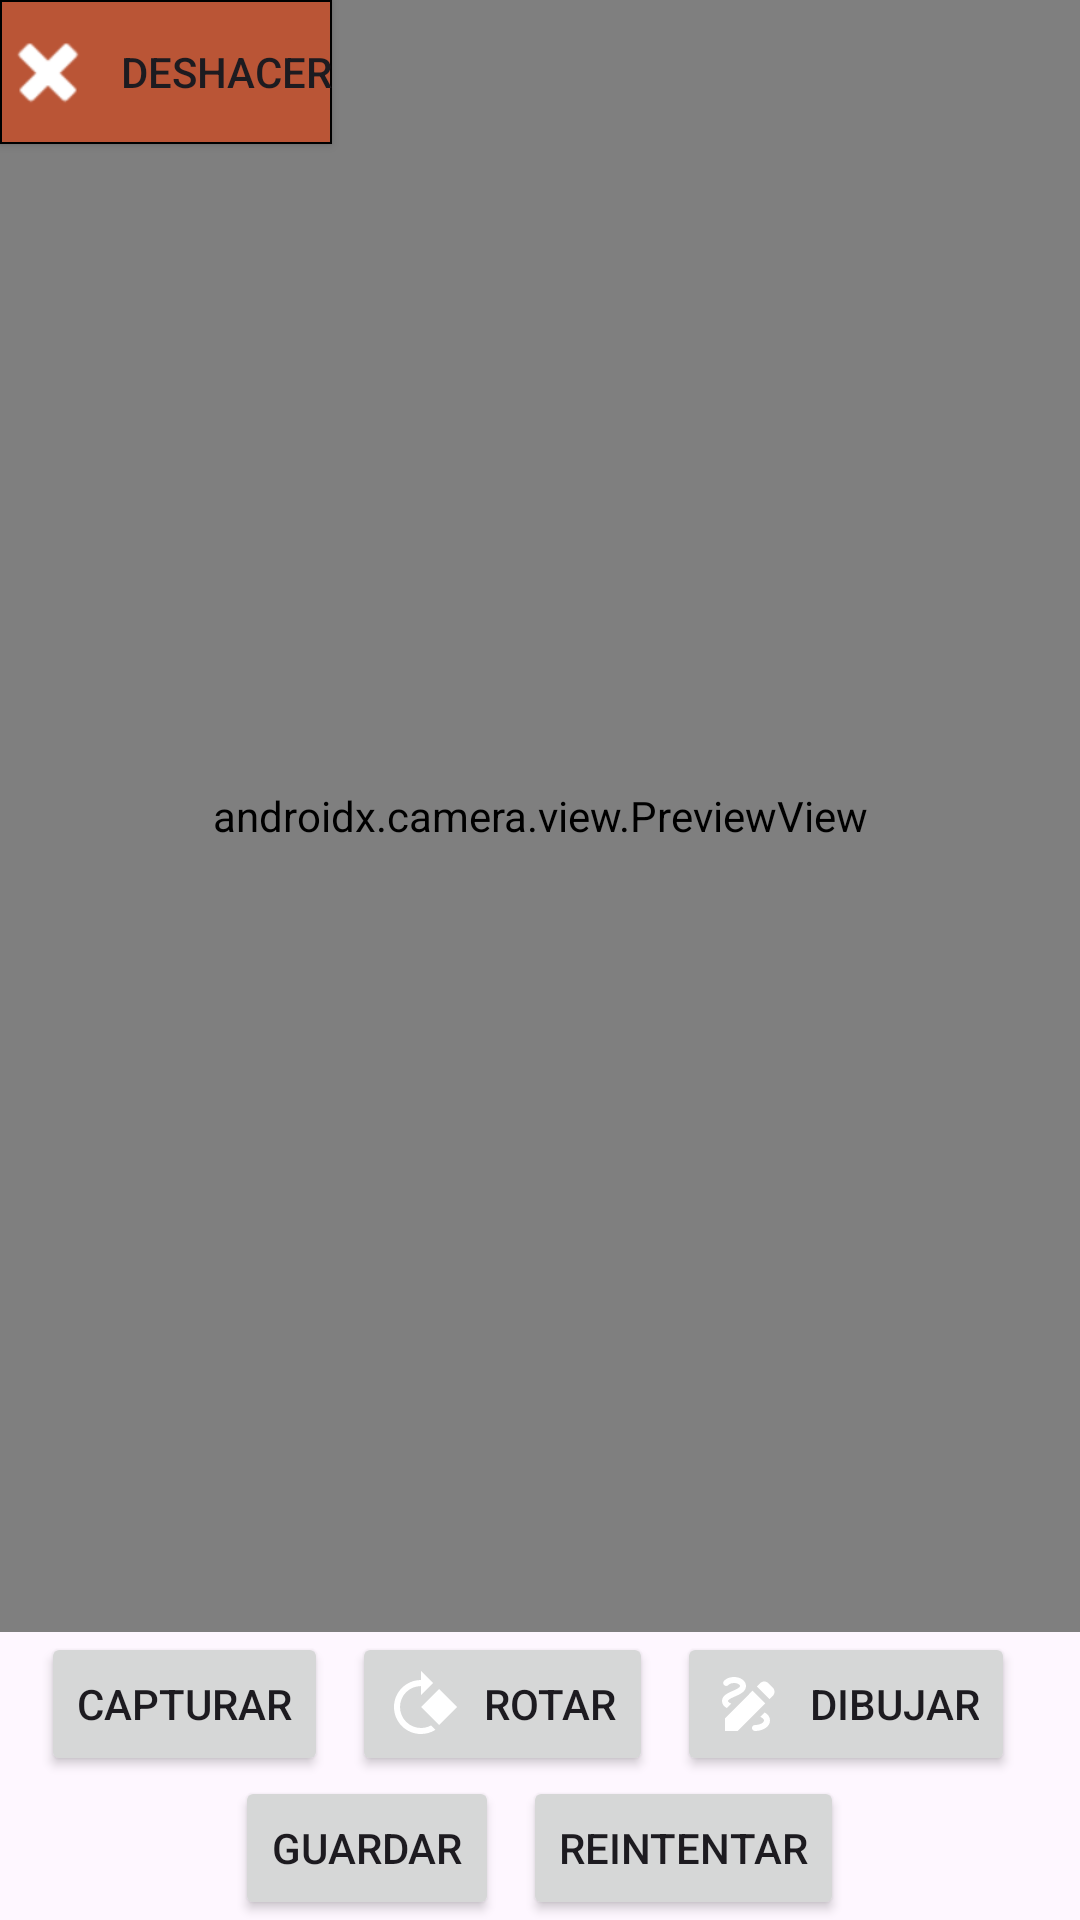

The Android layout XML behind this screen, and the referenced resources:
<!-- AndroidManifest.xml: application theme Theme.OSM -->
<!-- res/layout/activity_camera.xml -->
<?xml version="1.0" encoding="utf-8"?>
<androidx.constraintlayout.widget.ConstraintLayout xmlns:android="http://schemas.android.com/apk/res/android"
    xmlns:app="http://schemas.android.com/apk/res-auto"
    xmlns:tools="http://schemas.android.com/tools"
    android:layout_width="match_parent"
    android:layout_height="match_parent"
    tools:context=".CameraActivity">

    <androidx.camera.view.PreviewView
        android:id="@+id/previewView"
        android:layout_width="0dp"
        android:layout_height="0dp"
        app:layout_constraintTop_toTopOf="parent"
        app:layout_constraintBottom_toTopOf="@+id/buttonsLayoutVertical"
        app:layout_constraintStart_toStartOf="parent"
        app:layout_constraintEnd_toEndOf="parent" />

    <ImageView
        android:id="@+id/imageView"
        android:layout_width="0dp"
        android:layout_height="0dp"
        android:visibility="gone"
        android:scaleType="fitCenter"
        app:layout_constraintTop_toTopOf="parent"
        app:layout_constraintBottom_toTopOf="@+id/buttonsLayoutVertical"
        app:layout_constraintStart_toStartOf="parent"
        app:layout_constraintEnd_toEndOf="parent" />

    <Button
        android:id="@+id/btnUndo"
        android:layout_width="wrap_content"
        android:layout_height="wrap_content"
        android:background="@drawable/color_dark"
        android:drawableLeft="@android:drawable/ic_delete"
        android:drawablePadding="8dp"
        android:drawableTint="@android:color/white"
        android:text="Deshacer" />

    <LinearLayout
        android:id="@+id/buttonsLayoutVertical"
        android:layout_width="match_parent"
        android:layout_height="wrap_content"
        android:orientation="vertical"
        android:gravity="center"
        app:layout_constraintBottom_toBottomOf="parent"
        app:layout_constraintStart_toStartOf="parent"
        app:layout_constraintEnd_toEndOf="parent">

        <LinearLayout
            android:layout_width="match_parent"
            android:layout_height="wrap_content"
            android:orientation="horizontal"
            android:gravity="center">

            <Button
                android:id="@+id/btnCapture"
                android:layout_width="wrap_content"
                android:layout_height="wrap_content"
                android:text="Capturar"
                android:drawableTint="@android:color/white"
                android:drawablePadding="8dp"
                android:layout_marginRight="8dp"/>

            <Button
                android:id="@+id/btnRotate"
                android:layout_width="wrap_content"
                android:layout_height="wrap_content"
                android:text="Rotar"
                android:drawableLeft="@drawable/ic_rotate"
                android:drawableTint="@android:color/white"
                android:drawablePadding="8dp"
                android:layout_marginRight="8dp"/>

            <Button
                android:id="@+id/btnDraw"
                android:layout_width="wrap_content"
                android:layout_height="wrap_content"
                android:text="Dibujar"
                android:drawableLeft="@drawable/ic_draw"
                android:drawableTint="@android:color/white"
                android:drawablePadding="8dp"
                android:layout_marginRight="8dp"/>





        </LinearLayout>

        <LinearLayout
            android:layout_width="match_parent"
            android:layout_height="wrap_content"
            android:orientation="horizontal"
            android:gravity="center">

            <Button
                android:id="@+id/btnSave"
                android:layout_width="wrap_content"
                android:layout_height="wrap_content"
                android:text="Guardar"
                android:drawableTint="@android:color/white"
                android:drawablePadding="8dp"
                android:layout_marginRight="8dp"/>

            <Button
                android:id="@+id/btnRetry"
                android:layout_width="wrap_content"
                android:layout_height="wrap_content"
                android:text="Reintentar"
                android:drawableTint="@android:color/white"
                android:drawablePadding="8dp" />

        </LinearLayout>

    </LinearLayout>

</androidx.constraintlayout.widget.ConstraintLayout>
<!-- resources referenced by this layout -->
<resources>
  <!-- drawable color_dark (drawable) -->
  <shape xmlns:android="http://schemas.android.com/apk/res/android"
         android:shape="rectangle">
         <solid android:color="#BA5536" />
      <stroke
          android:width="0.5dp"
          android:color="@android:color/black" />
  </shape>
  <!-- drawable ic_draw (drawable) -->
  <vector xmlns:android="http://schemas.android.com/apk/res/android" android:height="24dp" android:tint="#4153CB" android:viewportHeight="24" android:viewportWidth="24" android:width="24dp">
        
      <path android:fillColor="@android:color/white" android:pathData="M18.85,10.39l1.06,-1.06c0.78,-0.78 0.78,-2.05 0,-2.83L18.5,5.09c-0.78,-0.78 -2.05,-0.78 -2.83,0l-1.06,1.06L18.85,10.39zM13.19,7.56L4,16.76V21h4.24l9.19,-9.19L13.19,7.56zM19,17.5c0,2.19 -2.54,3.5 -5,3.5c-0.55,0 -1,-0.45 -1,-1s0.45,-1 1,-1c1.54,0 3,-0.73 3,-1.5c0,-0.47 -0.48,-0.87 -1.23,-1.2l1.48,-1.48C18.32,15.45 19,16.29 19,17.5zM4.58,13.35C3.61,12.79 3,12.06 3,11c0,-1.8 1.89,-2.63 3.56,-3.36C7.59,7.18 9,6.56 9,6c0,-0.41 -0.78,-1 -2,-1C5.74,5 5.2,5.61 5.17,5.64C4.82,6.05 4.19,6.1 3.77,5.76C3.36,5.42 3.28,4.81 3.62,4.38C3.73,4.24 4.76,3 7,3c2.24,0 4,1.32 4,3c0,1.87 -1.93,2.72 -3.64,3.47C6.42,9.88 5,10.5 5,11c0,0.31 0.43,0.6 1.07,0.86L4.58,13.35z"/>
      
  </vector>
  <!-- drawable ic_rotate (drawable) -->
  <vector xmlns:android="http://schemas.android.com/apk/res/android" android:height="24dp" android:tint="#4153CB" android:viewportHeight="24" android:viewportWidth="24" android:width="24dp">
        
      <path android:fillColor="@android:color/white" android:pathData="M4.64,19.37c3.03,3.03 7.67,3.44 11.15,1.25l-1.46,-1.46c-2.66,1.43 -6.04,1.03 -8.28,-1.21c-2.73,-2.73 -2.73,-7.17 0,-9.9C7.42,6.69 9.21,6.03 11,6.03V9l4,-4l-4,-4v3.01c-2.3,0 -4.61,0.87 -6.36,2.63C1.12,10.15 1.12,15.85 4.64,19.37zM11,13l6,6l6,-6l-6,-6L11,13z"/>
      
  </vector>
  <style name="Theme.OSM" parent="Base.Theme.OSM" />
  <style name="Base.Theme.OSM" parent="Theme.Material3.DayNight.NoActionBar">
  
          <item name="android:forceDarkAllowed" tools:targetApi="q">false</item>
  
          <item name="colorPrimary">@color/purple_500</item>
          <item name="colorPrimaryVariant">@color/purple_700</item>
          <item name="colorOnPrimary">@color/white</item>
          
          <item name="colorSecondary">@color/teal_200</item>
          <item name="colorSecondaryVariant">@color/teal_700</item>
          <item name="colorOnSecondary">@color/black</item>
          
          <item name="android:statusBarColor" tools:targetApi="l">?attr/colorPrimaryVariant</item>
      </style>
  <color name="purple_500">#BA5536</color>
  <color name="purple_700">#BA5536</color>
  <color name="white">#FFFFFF</color>
  <color name="teal_200">#BA5536</color>
  <color name="teal_700">#BA5536</color>
  <color name="black">#000000</color>
</resources>
